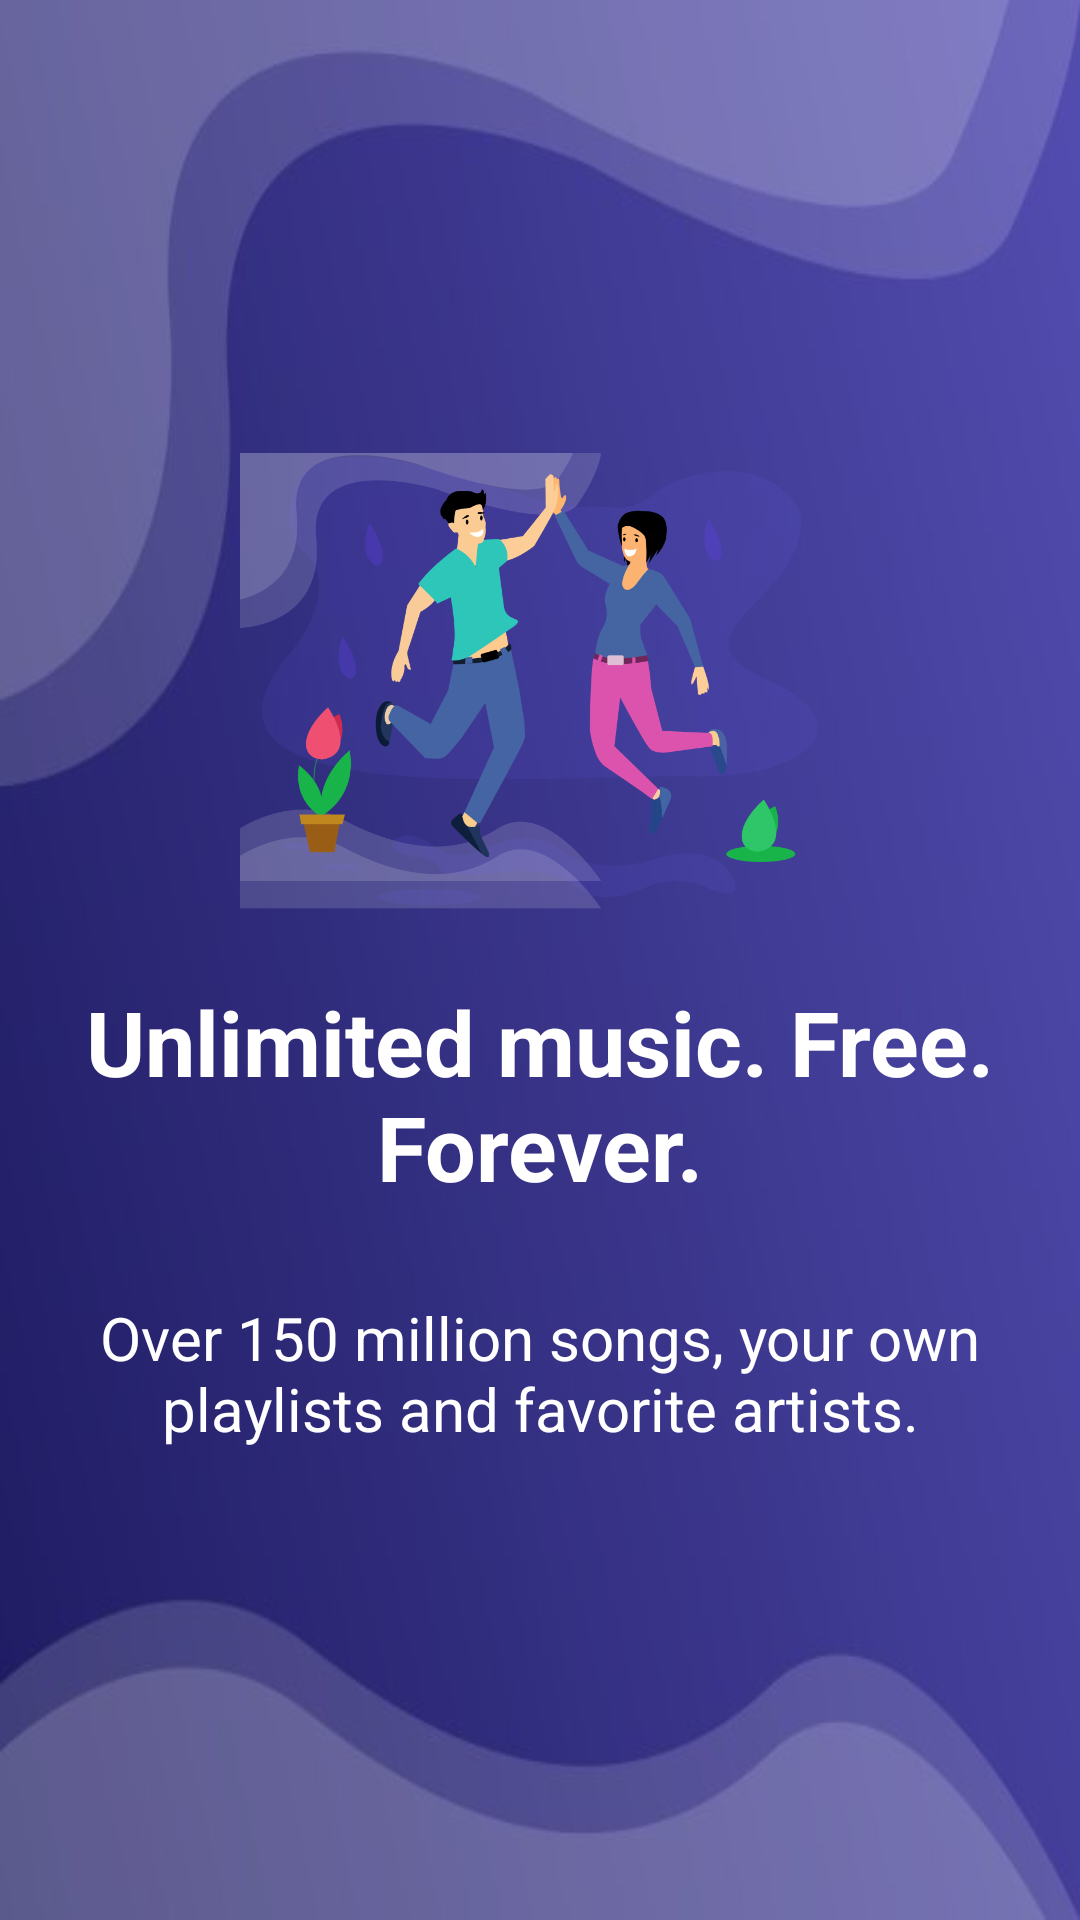

The Android layout XML behind this screen, and the referenced resources:
<!-- AndroidManifest.xml: application theme Theme.Hudba -->
<!-- res/layout/intro_slide1.xml -->
<?xml version="1.0" encoding="utf-8"?>
<RelativeLayout xmlns:android="http://schemas.android.com/apk/res/android"
    android:layout_width="match_parent"
    android:layout_height="match_parent"
    android:background="@drawable/background_purple">


    <LinearLayout
        android:layout_width="wrap_content"
        android:layout_height="wrap_content"
        android:layout_centerInParent="true"
        android:gravity="center_horizontal"
        android:orientation="vertical">

        <ImageView
            android:layout_width="@dimen/intro_image_size"
            android:layout_height="@dimen/intro_image_size"
            android:src="@drawable/intro_slide_1" />

        <TextView
            android:layout_width="wrap_content"
            android:layout_height="wrap_content"
            android:text="@string/intro1"
            android:gravity="center"
            android:textColor="@color/white_color"
            android:textSize="@dimen/intro_title_size"
            android:textStyle="bold" />

        <TextView
            android:layout_width="wrap_content"
            android:layout_height="wrap_content"
            android:layout_margin="@dimen/margin_20"
            android:padding="@dimen/padding_10"
            android:gravity="center"
            android:textColor="@color/white_color"
            android:textSize="@dimen/intro_text_size"
            android:text="@string/intro1_bottom"/>

    </LinearLayout>
</RelativeLayout>
<!-- resources referenced by this layout -->
<resources>
  <color name="white_color">#FFFFFFFF</color>
  <dimen name="intro_image_size">200dp</dimen>
  <dimen name="intro_text_size">20sp</dimen>
  <dimen name="intro_title_size">30sp</dimen>
  <dimen name="margin_20">20dp</dimen>
  <dimen name="padding_10">10dp</dimen>
  <!-- drawable background_purple: jpg bitmap (drawable-xxxhdpi, 11846 bytes) -->
  <!-- drawable intro_slide_1: png bitmap (drawable-xxxhdpi, 112082 bytes) -->
  <string name="intro1">Unlimited music. Free. Forever.</string>
  <string name="intro1_bottom">Over 150 million songs, your own playlists and favorite artists.</string>
  <style name="Theme.Hudba" parent="Theme.AppCompat.DayNight.NoActionBar">
          
          <item name="colorPrimary">@color/black_color</item>
          <item name="colorPrimaryVariant">@color/black_color</item>
          <item name="colorOnPrimary">@color/white_color</item>
          
          <item name="android:statusBarColor" tools:targetApi="l">?attr/colorPrimaryVariant</item>
          <item name="android:autofilledHighlight" tools:ignore="NewApi">@color/transparent_color</item>
          
      </style>
  <color name="black_color">#FF000000</color>
  <color name="transparent_color">#00FFFFFF</color>
</resources>
